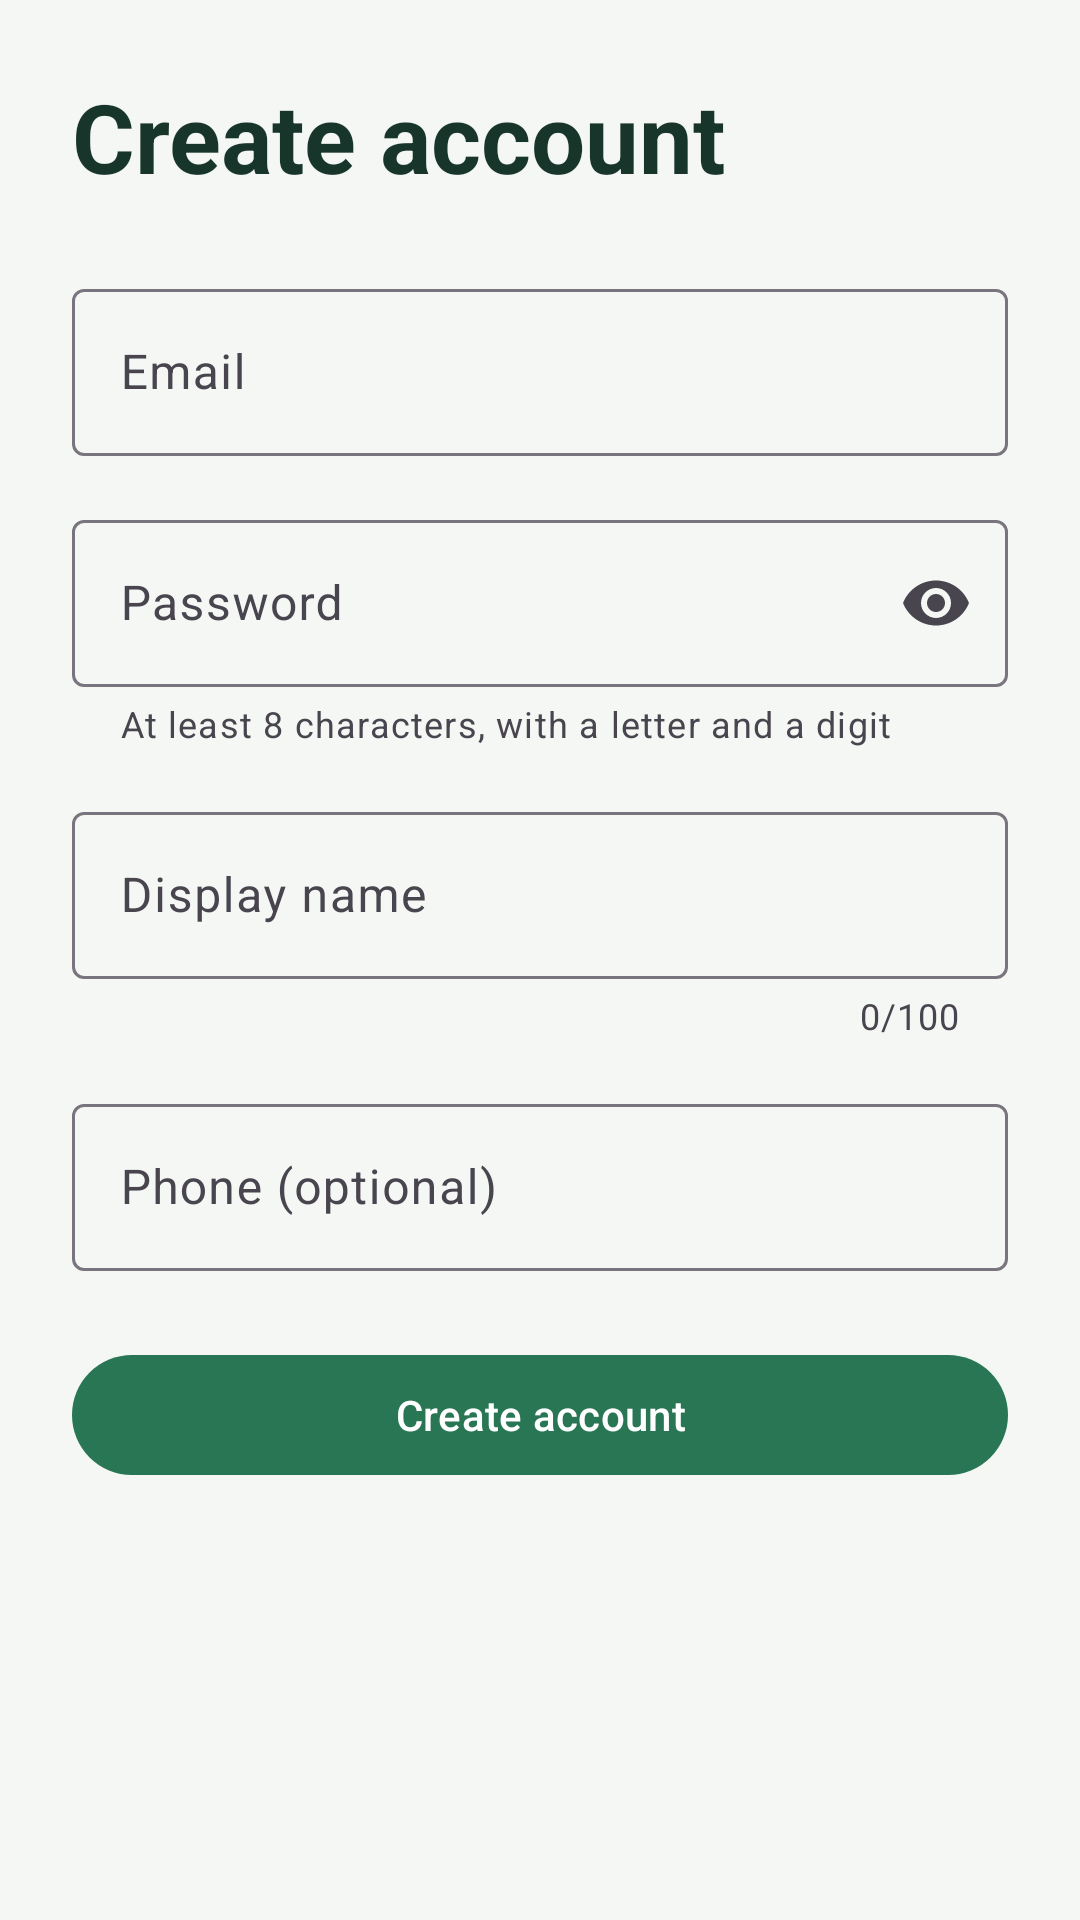

This screen was rendered from an Android layout file. Write that file and the resources it references.
<!-- AndroidManifest.xml: application theme Theme.SportMate -->
<!-- res/layout/fragment_register.xml -->
<?xml version="1.0" encoding="utf-8"?>
<ScrollView xmlns:android="http://schemas.android.com/apk/res/android"
    xmlns:app="http://schemas.android.com/apk/res-auto"
    android:layout_width="match_parent"
    android:layout_height="match_parent"
    android:fillViewport="true">

    <LinearLayout
        android:layout_width="match_parent"
        android:layout_height="wrap_content"
        android:orientation="vertical"
        android:padding="@dimen/screen_padding">

        <TextView
            android:layout_width="wrap_content"
            android:layout_height="wrap_content"
            android:text="@string/register_title"
            android:textAppearance="@style/TextAppearance.SportMate.Title" />

        <com.google.android.material.textfield.TextInputLayout
            android:id="@+id/email_layout"
            style="@style/Widget.Material3.TextInputLayout.OutlinedBox"
            android:layout_width="match_parent"
            android:layout_height="wrap_content"
            android:layout_marginTop="@dimen/spacing_lg"
            android:hint="@string/field_email">

            <com.google.android.material.textfield.TextInputEditText
                android:id="@+id/email_input"
                android:layout_width="match_parent"
                android:layout_height="wrap_content"
                android:autofillHints="emailAddress"
                android:imeOptions="actionNext"
                android:inputType="textEmailAddress"
                android:maxLines="1" />
        </com.google.android.material.textfield.TextInputLayout>

        <com.google.android.material.textfield.TextInputLayout
            android:id="@+id/password_layout"
            style="@style/Widget.Material3.TextInputLayout.OutlinedBox"
            android:layout_width="match_parent"
            android:layout_height="wrap_content"
            android:layout_marginTop="@dimen/spacing_md"
            android:hint="@string/field_password"
            app:endIconMode="password_toggle"
            app:helperText="@string/field_password_hint">

            <com.google.android.material.textfield.TextInputEditText
                android:id="@+id/password_input"
                android:layout_width="match_parent"
                android:layout_height="wrap_content"
                android:autofillHints="newPassword"
                android:imeOptions="actionNext"
                android:inputType="textPassword"
                android:maxLines="1" />
        </com.google.android.material.textfield.TextInputLayout>

        <com.google.android.material.textfield.TextInputLayout
            android:id="@+id/display_name_layout"
            style="@style/Widget.Material3.TextInputLayout.OutlinedBox"
            android:layout_width="match_parent"
            android:layout_height="wrap_content"
            android:layout_marginTop="@dimen/spacing_md"
            android:hint="@string/field_display_name"
            app:counterEnabled="true"
            app:counterMaxLength="100">

            <com.google.android.material.textfield.TextInputEditText
                android:id="@+id/display_name_input"
                android:layout_width="match_parent"
                android:layout_height="wrap_content"
                android:autofillHints="name"
                android:imeOptions="actionNext"
                android:inputType="textPersonName|textCapWords"
                android:maxLines="1" />
        </com.google.android.material.textfield.TextInputLayout>

        <com.google.android.material.textfield.TextInputLayout
            android:id="@+id/phone_layout"
            style="@style/Widget.Material3.TextInputLayout.OutlinedBox"
            android:layout_width="match_parent"
            android:layout_height="wrap_content"
            android:layout_marginTop="@dimen/spacing_md"
            android:hint="@string/field_phone">

            <com.google.android.material.textfield.TextInputEditText
                android:id="@+id/phone_input"
                android:layout_width="match_parent"
                android:layout_height="wrap_content"
                android:autofillHints="phone"
                android:imeOptions="actionDone"
                android:inputType="phone"
                android:maxLines="1" />
        </com.google.android.material.textfield.TextInputLayout>

        <TextView
            android:id="@+id/general_error"
            android:layout_width="match_parent"
            android:layout_height="wrap_content"
            android:layout_marginTop="@dimen/spacing_md"
            android:textAppearance="@style/TextAppearance.SportMate.Body"
            android:textColor="?attr/colorError"
            android:visibility="gone" />

        <com.google.android.material.button.MaterialButton
            android:id="@+id/register_button"
            android:layout_width="match_parent"
            android:layout_height="wrap_content"
            android:layout_marginTop="@dimen/spacing_lg"
            android:text="@string/action_register" />

        <com.google.android.material.progressindicator.LinearProgressIndicator
            android:id="@+id/progress"
            android:layout_width="match_parent"
            android:layout_height="wrap_content"
            android:layout_marginTop="@dimen/spacing_sm"
            android:indeterminate="true"
            android:visibility="gone" />
    </LinearLayout>
</ScrollView>
<!-- resources referenced by this layout -->
<resources>
  <dimen name="screen_padding">@dimen/spacing_lg</dimen>
  <dimen name="spacing_lg">24dp</dimen>
  <dimen name="spacing_md">16dp</dimen>
  <dimen name="spacing_sm">8dp</dimen>
  <string name="action_register">Create account</string>
  <string name="field_display_name">Display name</string>
  <string name="field_email">Email</string>
  <string name="field_password">Password</string>
  <string name="field_password_hint">At least 8 characters, with a letter and a digit</string>
  <string name="field_phone">Phone (optional)</string>
  <string name="register_title">Create account</string>
  <style name="TextAppearance.SportMate.Body" parent="TextAppearance.Material3.BodyLarge">
          <item name="android:textColor">@color/sportmate_text_secondary</item>
      </style>
  <style name="TextAppearance.SportMate.Title" parent="TextAppearance.Material3.HeadlineLarge">
          <item name="android:textColor">@color/sportmate_text</item>
          <item name="android:textStyle">bold</item>
      </style>
  <style name="Theme.SportMate" parent="Theme.Material3.Light.NoActionBar">
          <item name="colorPrimary">@color/sportmate_green</item>
          <item name="colorOnPrimary">@color/sportmate_on_primary</item>
          <item name="colorSecondary">@color/sportmate_amber</item>
          <item name="colorError">@color/sportmate_error</item>
          <item name="colorSurface">@color/sportmate_surface</item>
          <item name="colorOnSurface">@color/sportmate_text</item>
          <item name="android:colorBackground">@color/sportmate_background</item>
          <item name="android:windowBackground">@color/sportmate_background</item>
          <item name="android:windowLightStatusBar">true</item>
      </style>
  <color name="sportmate_text_secondary">#4F665C</color>
  <color name="sportmate_text">#18352B</color>
  <color name="sportmate_green">#287653</color>
  <color name="sportmate_on_primary">#FFFFFF</color>
  <color name="sportmate_amber">#E7A93B</color>
  <color name="sportmate_error">#B3261E</color>
  <color name="sportmate_surface">#FFFFFF</color>
  <color name="sportmate_background">#F4F7F4</color>
</resources>
